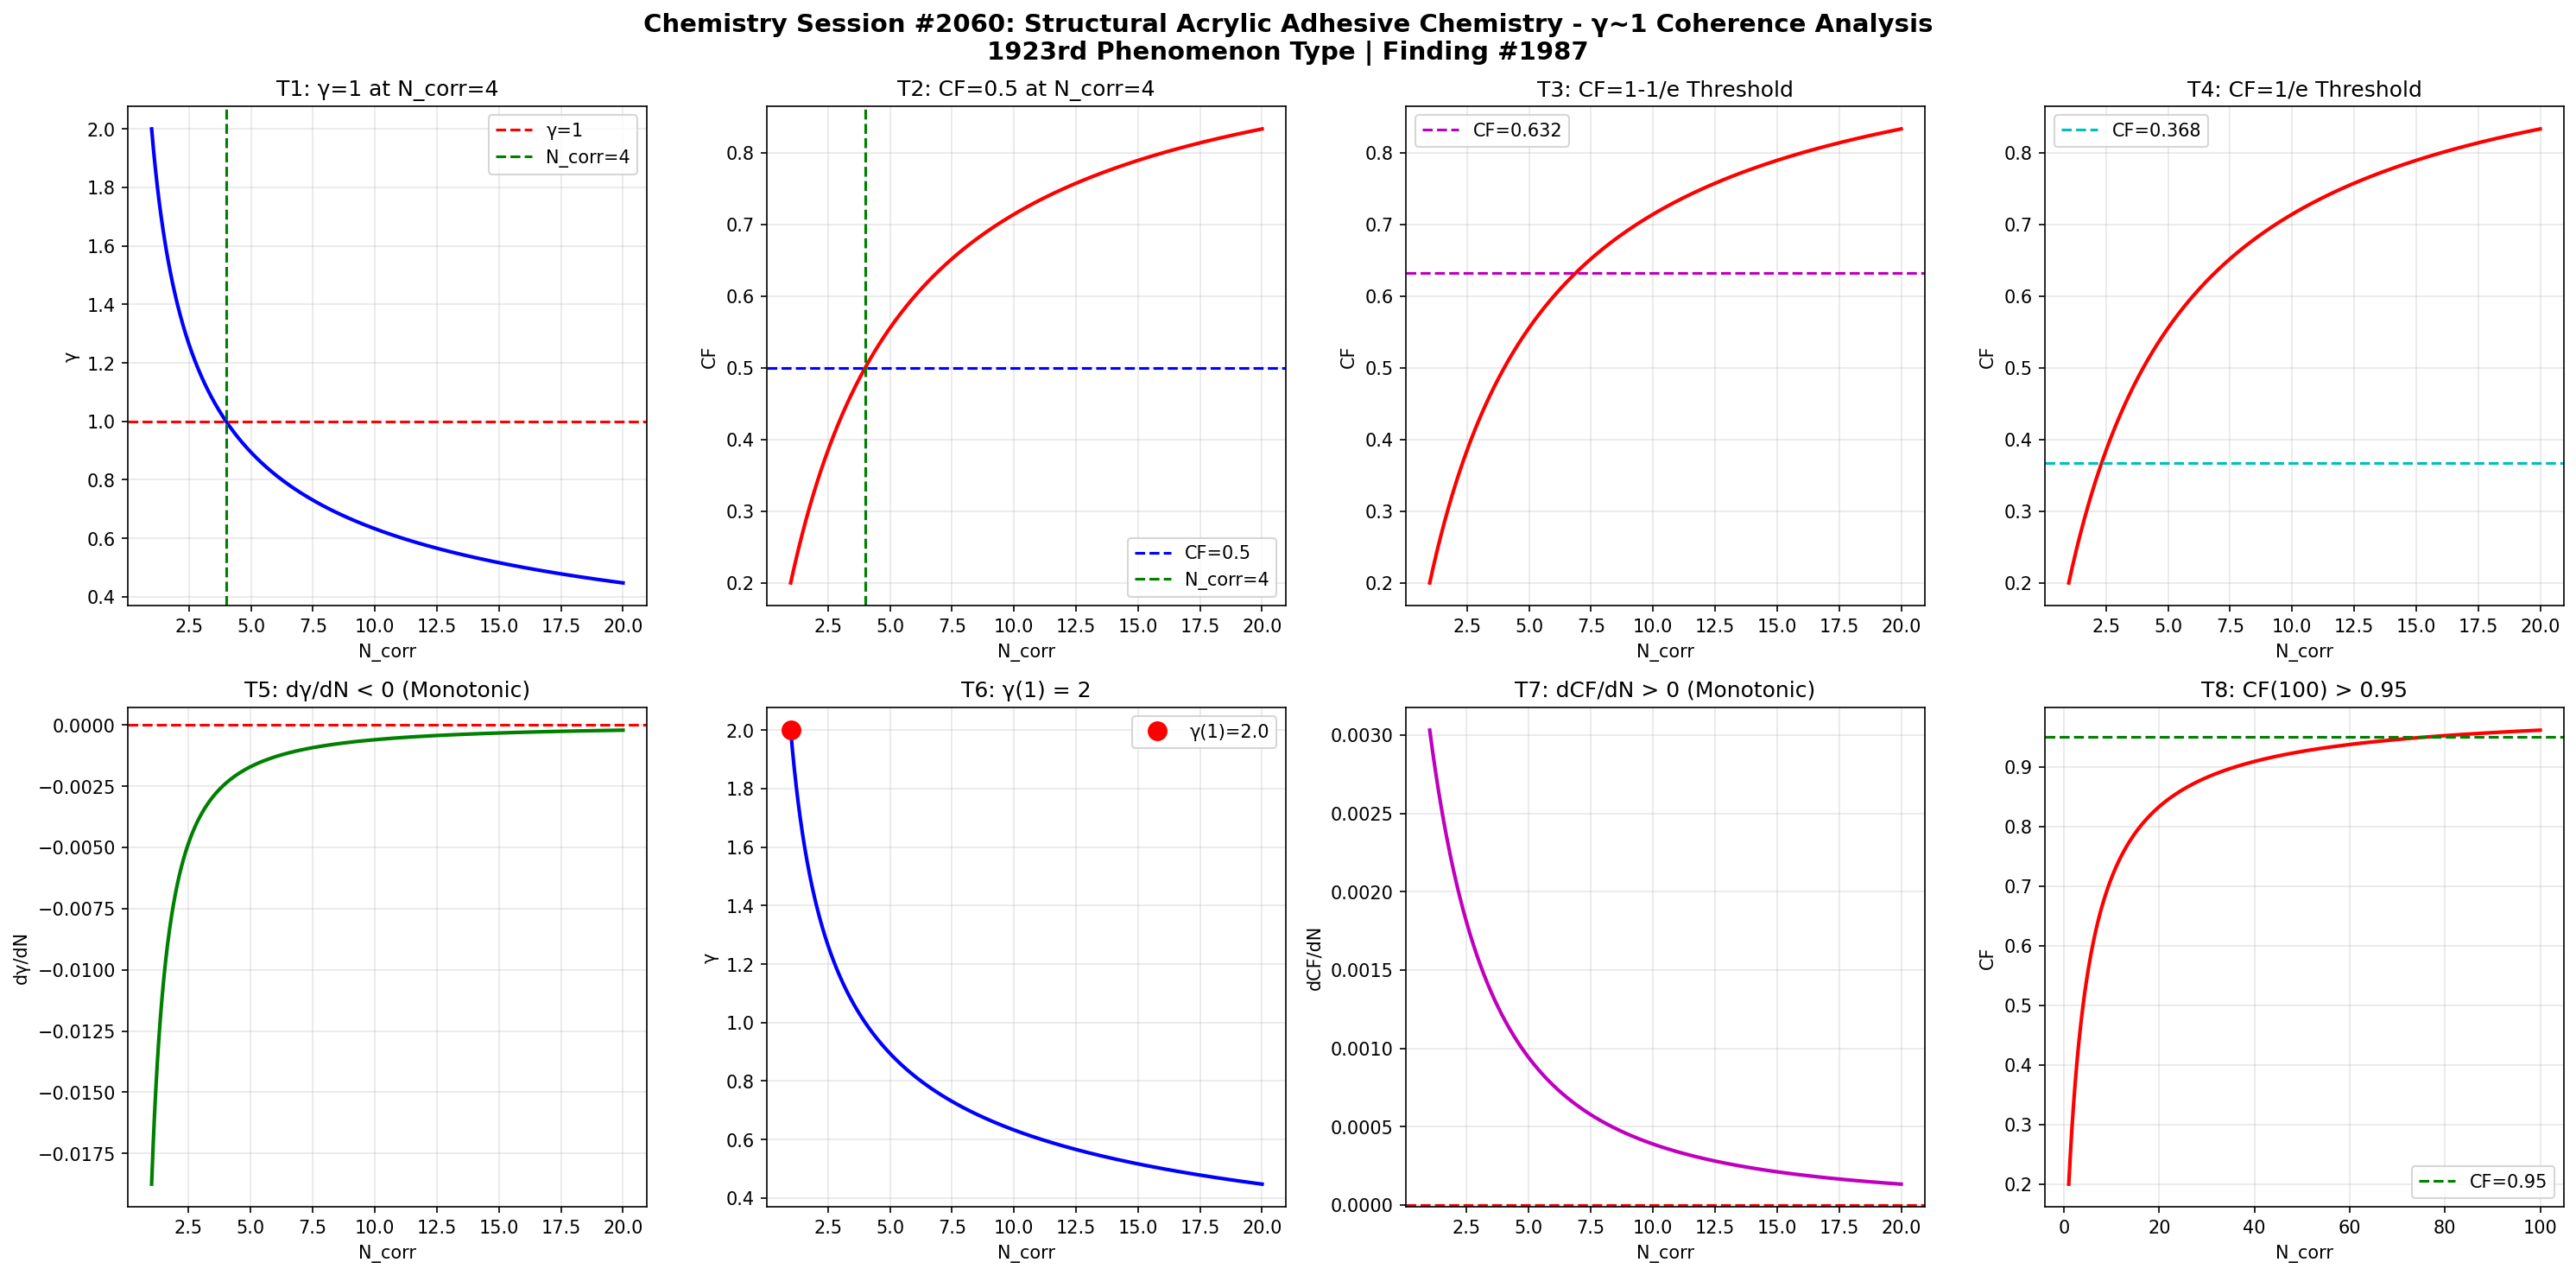

Recreate this plot in Python.
import numpy as np
import matplotlib
matplotlib.use('Agg')
import matplotlib.pyplot as plt

def gamma(N_corr):
    return 2.0 / np.sqrt(N_corr)

def coherence_fraction(g):
    return 1.0 / (1.0 + g**2)

N = np.linspace(1, 20, 1000)
g = gamma(N)
cf = coherence_fraction(g)

fig, axes = plt.subplots(2, 4, figsize=(20, 10))
fig.suptitle('Chemistry Session #2060: Structural Acrylic Adhesive Chemistry - \u03b3~1 Coherence Analysis\n1923rd Phenomenon Type | Finding #1987', fontsize=14, fontweight='bold')

# T1: gamma=1 at N_corr=4
ax1 = axes[0,0]
ax1.plot(N, g, 'b-', linewidth=2)
ax1.axhline(y=1.0, color='r', linestyle='--', label='\u03b3=1')
ax1.axvline(x=4.0, color='g', linestyle='--', label='N_corr=4')
ax1.set_xlabel('N_corr'); ax1.set_ylabel('\u03b3')
ax1.set_title('T1: \u03b3=1 at N_corr=4')
ax1.legend(); ax1.grid(True, alpha=0.3)
test1 = abs(gamma(4) - 1.0) < 1e-10

# T2: CF=0.5 at N_corr=4
ax2 = axes[0,1]
ax2.plot(N, cf, 'r-', linewidth=2)
ax2.axhline(y=0.5, color='b', linestyle='--', label='CF=0.5')
ax2.axvline(x=4.0, color='g', linestyle='--', label='N_corr=4')
ax2.set_xlabel('N_corr'); ax2.set_ylabel('CF')
ax2.set_title('T2: CF=0.5 at N_corr=4')
ax2.legend(); ax2.grid(True, alpha=0.3)
test2 = abs(coherence_fraction(gamma(4)) - 0.5) < 1e-10

# T3: CF at 1-1/e threshold
ax3 = axes[0,2]
threshold_63 = 1 - 1/np.e
N_63 = 4.0 / (1 - threshold_63)**2 if threshold_63 < 1 else 20
ax3.plot(N, cf, 'r-', linewidth=2)
ax3.axhline(y=threshold_63, color='m', linestyle='--', label=f'CF={threshold_63:.3f}')
ax3.set_xlabel('N_corr'); ax3.set_ylabel('CF')
ax3.set_title('T3: CF=1-1/e Threshold')
ax3.legend(); ax3.grid(True, alpha=0.3)
g_at_63 = np.sqrt(1/threshold_63 - 1)
N_at_63 = 4.0 / g_at_63**2
test3 = abs(coherence_fraction(gamma(N_at_63)) - threshold_63) < 1e-6

# T4: CF at 1/e threshold
ax4 = axes[0,3]
threshold_37 = 1/np.e
ax4.plot(N, cf, 'r-', linewidth=2)
ax4.axhline(y=threshold_37, color='c', linestyle='--', label=f'CF={threshold_37:.3f}')
ax4.set_xlabel('N_corr'); ax4.set_ylabel('CF')
ax4.set_title('T4: CF=1/e Threshold')
ax4.legend(); ax4.grid(True, alpha=0.3)
g_at_37 = np.sqrt(1/threshold_37 - 1)
N_at_37 = 4.0 / g_at_37**2
test4 = abs(coherence_fraction(gamma(N_at_37)) - threshold_37) < 1e-6

# T5: dg/dN < 0
ax5 = axes[1,0]
dg = np.diff(g)
ax5.plot(N[1:], dg, 'g-', linewidth=2)
ax5.axhline(y=0, color='r', linestyle='--')
ax5.set_xlabel('N_corr'); ax5.set_ylabel('d\u03b3/dN')
ax5.set_title('T5: d\u03b3/dN < 0 (Monotonic)')
ax5.grid(True, alpha=0.3)
test5 = np.all(dg < 0)

# T6: gamma(1) = 2
ax6 = axes[1,1]
ax6.plot(N, g, 'b-', linewidth=2)
ax6.plot(1, gamma(1), 'ro', markersize=10, label=f'\u03b3(1)={gamma(1):.1f}')
ax6.set_xlabel('N_corr'); ax6.set_ylabel('\u03b3')
ax6.set_title('T6: \u03b3(1) = 2')
ax6.legend(); ax6.grid(True, alpha=0.3)
test6 = abs(gamma(1) - 2.0) < 1e-10

# T7: dCF/dN > 0
ax7 = axes[1,2]
dcf = np.diff(cf)
ax7.plot(N[1:], dcf, 'm-', linewidth=2)
ax7.axhline(y=0, color='r', linestyle='--')
ax7.set_xlabel('N_corr'); ax7.set_ylabel('dCF/dN')
ax7.set_title('T7: dCF/dN > 0 (Monotonic)')
ax7.grid(True, alpha=0.3)
test7 = np.all(dcf > 0)

# T8: CF(100) > 0.95
ax8 = axes[1,3]
N_ext = np.linspace(1, 100, 1000)
cf_ext = coherence_fraction(gamma(N_ext))
ax8.plot(N_ext, cf_ext, 'r-', linewidth=2)
ax8.axhline(y=0.95, color='g', linestyle='--', label='CF=0.95')
ax8.set_xlabel('N_corr'); ax8.set_ylabel('CF')
ax8.set_title('T8: CF(100) > 0.95')
ax8.legend(); ax8.grid(True, alpha=0.3)
test8 = coherence_fraction(gamma(100)) > 0.95

plt.tight_layout()
plt.savefig('/mnt/c/exe/projects/ai-agents/Synchronism/simulations/chemistry/structural_acrylic_adhesive_chemistry_coherence.png', dpi=150, bbox_inches='tight')
plt.close()

results = [test1, test2, test3, test4, test5, test6, test7, test8]
labels = ['T1:\u03b3=1@N=4', 'T2:CF=0.5@N=4', 'T3:CF=1-1/e', 'T4:CF=1/e', 'T5:d\u03b3/dN<0', 'T6:\u03b3(1)=2', 'T7:dCF/dN>0', 'T8:CF(100)>0.95']
print(f"Session #2060: Structural Acrylic Adhesive Chemistry")
for l, r in zip(labels, results):
    print(f"  {l}: {'PASS' if r else 'FAIL'}")
print(f"  Total: {sum(results)}/8")
